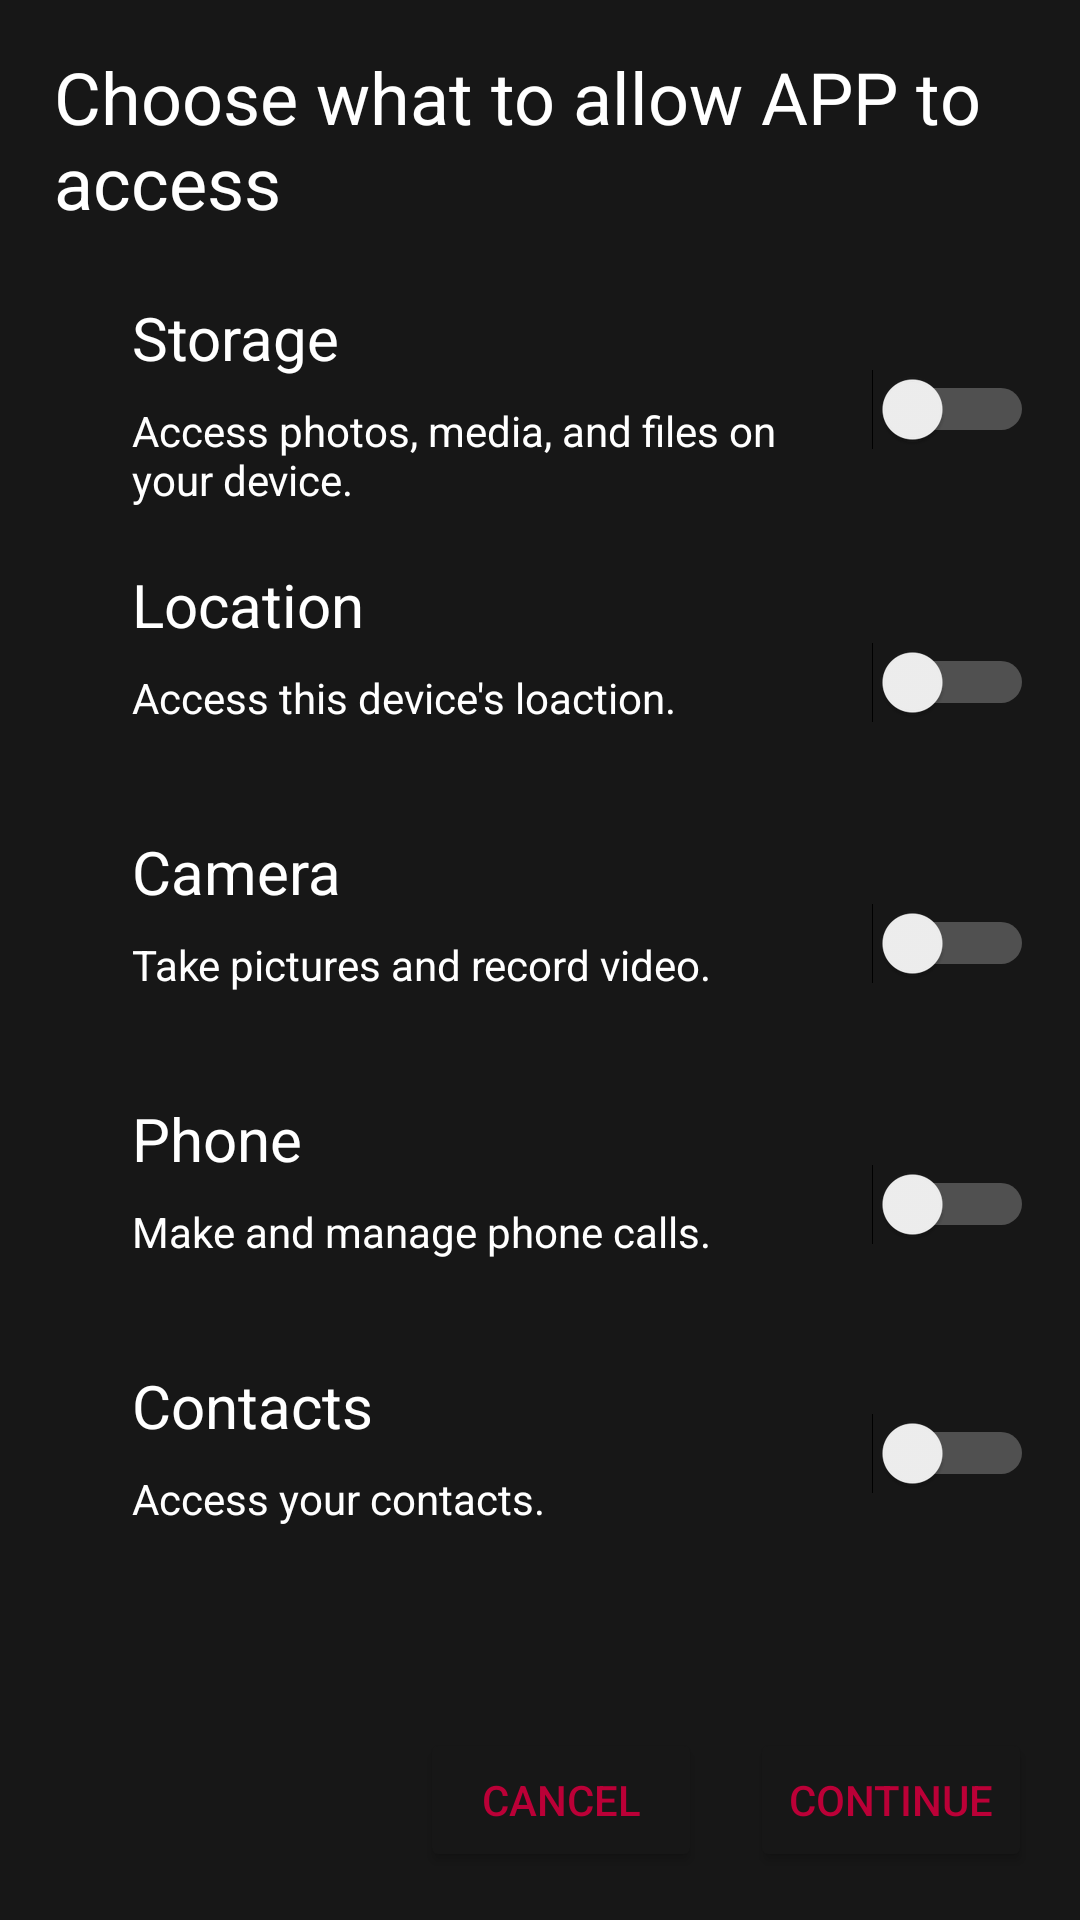

This screen was rendered from an Android layout file. Write that file and the resources it references.
<!-- AndroidManifest.xml: application theme Theme.PermissionApp -->
<!-- res/layout/activity_main.xml -->
<?xml version="1.0" encoding="utf-8"?>
<ScrollView xmlns:android="http://schemas.android.com/apk/res/android"
            xmlns:app="http://schemas.android.com/apk/res-auto" xmlns:tools="http://schemas.android.com/tools"
            android:layout_width="match_parent"
            android:layout_height="match_parent"
            android:fillViewport="true">

    <androidx.constraintlayout.widget.ConstraintLayout
            android:layout_width="match_parent"
            android:layout_height="match_parent"
            android:background="@color/dark"
            tools:context=".MainActivity">
        <Switch
                android:layout_width="wrap_content"
                android:layout_height="wrap_content" android:id="@+id/swContacts"
                android:layout_marginEnd="16dp" app:layout_constraintEnd_toEndOf="parent" android:textColor="@color/white"
                android:theme="@style/SCBSwitch"
                android:layout_marginTop="56dp" app:layout_constraintTop_toBottomOf="@+id/swPhone"
                android:layout_marginStart="16dp" app:layout_constraintStart_toEndOf="@+id/tvPhoneDesc2"
                app:layout_constraintHorizontal_bias="0.615"/>
        <TextView
                android:text="@string/tvContactsDesc"
                android:layout_width="231dp"
                android:layout_height="38dp" android:id="@+id/tvPhoneDesc2"
                app:layout_constraintStart_toStartOf="parent" android:layout_marginStart="44dp"
                android:textSize="14sp"
                android:layout_marginTop="8dp" app:layout_constraintTop_toBottomOf="@+id/tvContacts"/>
        <TextView
                android:text="@string/tvContacts"
                android:layout_width="wrap_content"
                android:layout_height="wrap_content" android:id="@+id/tvContacts"
                app:layout_constraintStart_toStartOf="parent"
                android:layout_marginStart="44dp" android:textSize="20sp"
                android:layout_marginTop="16dp" app:layout_constraintTop_toBottomOf="@+id/tvPhoneDesc"/>
        <Switch
                android:layout_width="wrap_content"
                android:layout_height="wrap_content" android:id="@+id/swPhone"
                android:layout_marginEnd="16dp" app:layout_constraintEnd_toEndOf="parent" android:textColor="@color/white"
                android:theme="@style/SCBSwitch"
                android:layout_marginStart="16dp"
                app:layout_constraintStart_toEndOf="@+id/tvPhoneDesc" android:layout_marginTop="60dp"
                app:layout_constraintTop_toBottomOf="@+id/swCamera" app:layout_constraintHorizontal_bias="0.615"/>
        <TextView
                android:text="@string/tvPhoneDesc"
                android:layout_width="231dp"
                android:layout_height="38dp" android:id="@+id/tvPhoneDesc"
                app:layout_constraintStart_toStartOf="parent" android:layout_marginStart="44dp"
                android:textSize="14sp"
                android:layout_marginTop="8dp" app:layout_constraintTop_toBottomOf="@+id/tvPhone"/>
        <TextView
                android:text="@string/tvPhone"
                android:layout_width="wrap_content"
                android:layout_height="wrap_content" android:id="@+id/tvPhone"
                app:layout_constraintStart_toStartOf="parent"
                android:layout_marginStart="44dp" android:textSize="20sp"
                android:layout_marginTop="16dp" app:layout_constraintTop_toBottomOf="@+id/tvCameraDesc"/>
        <Switch
                android:layout_width="wrap_content"
                android:layout_height="wrap_content" android:id="@+id/swCamera"
                android:layout_marginEnd="16dp" app:layout_constraintEnd_toEndOf="parent" android:textColor="@color/white"
                android:theme="@style/SCBSwitch"
                android:layout_marginTop="60dp" app:layout_constraintTop_toBottomOf="@+id/swLocation"
                android:layout_marginStart="16dp" app:layout_constraintStart_toEndOf="@+id/tvCameraDesc"
                app:layout_constraintHorizontal_bias="0.615"/>
        <TextView
                android:text="@string/tvCameraDesc"
                android:layout_width="231dp"
                android:layout_height="38dp" android:id="@+id/tvCameraDesc"
                app:layout_constraintStart_toStartOf="parent" android:layout_marginStart="44dp"
                android:textSize="14sp"
                android:layout_marginTop="8dp" app:layout_constraintTop_toBottomOf="@+id/tvCamera"/>
        <TextView
                android:text="@string/tvCamera"
                android:layout_width="wrap_content"
                android:layout_height="wrap_content" android:id="@+id/tvCamera"
                app:layout_constraintStart_toStartOf="parent"
                android:layout_marginStart="44dp" android:textSize="20sp"
                android:layout_marginTop="16dp" app:layout_constraintTop_toBottomOf="@+id/tvLocationDesc"/>
        <Switch
                android:layout_width="wrap_content"
                android:layout_height="wrap_content" android:id="@+id/swLocation"
                android:layout_marginEnd="16dp" app:layout_constraintEnd_toEndOf="parent" android:textColor="@color/white"
                android:theme="@style/SCBSwitch"
                android:layout_marginTop="64dp"
                app:layout_constraintTop_toBottomOf="@+id/swStorage" android:layout_marginStart="16dp"
                app:layout_constraintStart_toEndOf="@+id/tvLocationDesc" app:layout_constraintHorizontal_bias="0.615"/>
        <TextView
                android:text="@string/tvLocationDesc"
                android:layout_width="231dp"
                android:layout_height="38dp" android:id="@+id/tvLocationDesc"
                app:layout_constraintStart_toStartOf="parent" android:layout_marginStart="44dp"
                android:textSize="14sp" android:layout_marginTop="8dp"
                app:layout_constraintTop_toBottomOf="@+id/tvLocation"/>
        <TextView
                android:text="@string/tvLocation"
                android:layout_width="wrap_content"
                android:layout_height="wrap_content" android:id="@+id/tvLocation"
                app:layout_constraintStart_toStartOf="parent"
                android:layout_marginStart="44dp" android:textSize="20sp" android:layout_marginTop="16dp"
                app:layout_constraintTop_toBottomOf="@+id/tvStorageDesc"/>
        <TextView
                android:text="@string/tvLabel"
                android:layout_width="324dp"
                android:layout_height="59dp" android:id="@+id/tvLabel"
                android:layout_marginTop="16dp"
                app:layout_constraintTop_toTopOf="parent" app:layout_constraintStart_toStartOf="parent"
                app:layout_constraintEnd_toEndOf="parent" android:textColor="@color/white" android:textSize="24sp"/>
        <TextView
                android:text="@string/tvStorage"
                android:layout_width="wrap_content"
                android:layout_height="wrap_content" android:id="@+id/tvStorage"
                android:layout_marginTop="24dp"
                app:layout_constraintTop_toBottomOf="@+id/tvLabel" app:layout_constraintStart_toStartOf="parent"
                android:layout_marginStart="44dp" android:textSize="20sp"/>
        <TextView
                android:text="@string/tvStorageDesc"
                android:layout_width="231dp"
                android:layout_height="38dp" android:id="@+id/tvStorageDesc"
                app:layout_constraintStart_toStartOf="parent" android:layout_marginStart="44dp"
                android:layout_marginTop="8dp" app:layout_constraintTop_toBottomOf="@+id/tvStorage"
                android:textSize="14sp"/>
        <Switch
                android:layout_width="wrap_content"
                android:layout_height="wrap_content" android:id="@+id/swStorage"
                android:layout_marginStart="16dp" app:layout_constraintStart_toEndOf="@+id/tvStorageDesc"
                android:layout_marginEnd="16dp" app:layout_constraintEnd_toEndOf="parent" android:textColor="@color/white"
                android:layout_marginTop="48dp" app:layout_constraintTop_toBottomOf="@+id/tvLabel"
                android:theme="@style/SCBSwitch"
                app:layout_constraintHorizontal_bias="0.615"/>
        <Button
                android:text="@string/btnContinue"
                android:layout_width="0dp"
                android:layout_height="48dp" android:id="@+id/btnContinue"
                app:layout_constraintEnd_toEndOf="parent"
                app:layout_constraintStart_toEndOf="@+id/btnCancel" app:layout_constraintHorizontal_bias="0.5"
                app:layout_constraintBottom_toBottomOf="parent" android:layout_marginBottom="16dp"
                android:layout_marginTop="16dp" app:layout_constraintTop_toBottomOf="@+id/swContacts"
                android:textColor="@color/red2"
                app:backgroundTint="@color/dark"
                app:layout_constraintVertical_bias="1.0" android:layout_marginEnd="16dp"
                android:onClick="jump"/>
        <Button
                android:text="@string/btnCancel"
                android:layout_width="0dp"
                android:layout_height="wrap_content" android:id="@+id/btnCancel"
                app:layout_constraintStart_toStartOf="parent" android:layout_marginStart="140dp"
                app:layout_constraintEnd_toStartOf="@+id/btnContinue"
                app:layout_constraintHorizontal_bias="0.5" app:layout_constraintBottom_toBottomOf="parent"
                android:layout_marginBottom="16dp" android:layout_marginTop="16dp"
                android:textColor="@color/red2"
                app:backgroundTint="@color/dark"
                app:layout_constraintTop_toBottomOf="@+id/tvPhoneDesc2" app:layout_constraintVertical_bias="1.0"
                android:layout_marginEnd="16dp" android:onClick="exit"/>
    </androidx.constraintlayout.widget.ConstraintLayout>
</ScrollView>
<!-- resources referenced by this layout -->
<resources>
  <color name="dark">#171717</color>
  <color name="red2">#BB0037</color>
  <color name="white">#FFFFFFFF</color>
  <string name="btnCancel">Cancel</string>
  <string name="btnContinue">Continue</string>
  <string name="tvCamera">Camera</string>
  <string name="tvCameraDesc">Take pictures and record video.</string>
  <string name="tvContacts">Contacts</string>
  <string name="tvContactsDesc">Access your contacts.</string>
  <string name="tvLabel">Choose what to allow APP to access</string>
  <string name="tvLocation">Location</string>
  <string name="tvLocationDesc">Access this device\'s loaction.</string>
  <string name="tvPhone">Phone</string>
  <string name="tvPhoneDesc">Make and manage phone calls.</string>
  <string name="tvStorage">Storage</string>
  <string name="tvStorageDesc">Access photos, media, and files on your device.</string>
  <style name="SCBSwitch" parent="Theme.PermissionApp">
          
          <item name="colorControlActivated">@color/red</item>
  
          
          <item name="android:colorForeground">#f1f1f1</item>
      </style>
  <style name="Theme.PermissionApp" parent="Theme.MaterialComponents.DayNight.DarkActionBar">
          
          <item name="colorPrimary">@color/red</item>
          <item name="colorPrimaryVariant">@color/red2</item>
          <item name="colorOnPrimary">@color/white</item>
          <item name="android:textColor">@color/white</item>
          
          <item name="colorSecondary">@color/teal_200</item>
          <item name="colorSecondaryVariant">@color/teal_700</item>
          <item name="colorOnSecondary">@color/white</item>
          
          <item name="android:statusBarColor" tools:targetApi="l">?attr/colorPrimaryVariant</item>
          
  
  
      </style>
  <color name="red">#DA0037</color>
  <color name="teal_200">#FF03DAC5</color>
  <color name="teal_700">#FF018786</color>
</resources>
